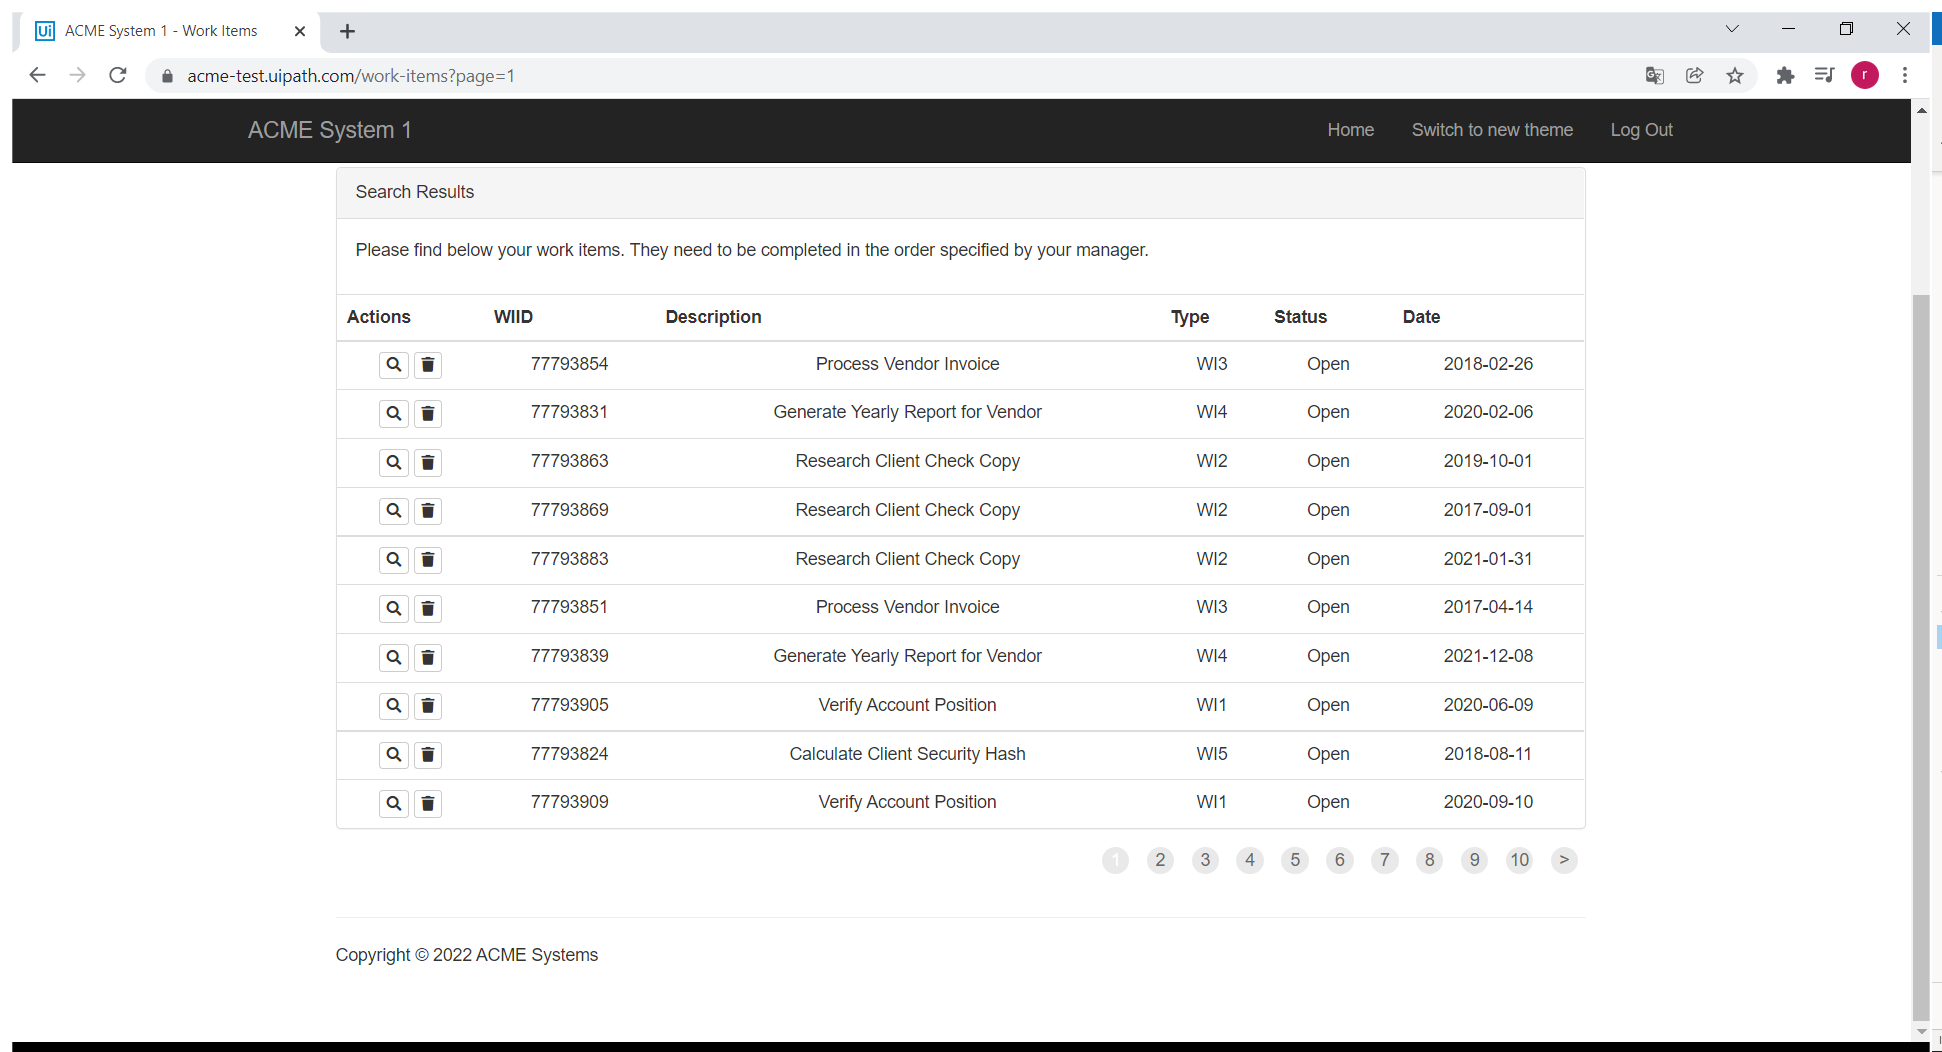
Task: First excercise in the Practice with ReFramework course
Workflow: System1_NavigateTo_WIDetails

Step 1: Use Browser Chrome: ACME System 1 - Work Items in window 'ACME System 1 - *' (chrome.exe)

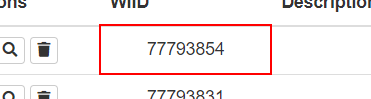
Step 2: find the table cell '{0}' in window 'ACME System 1 - Work Items' (chrome.exe)